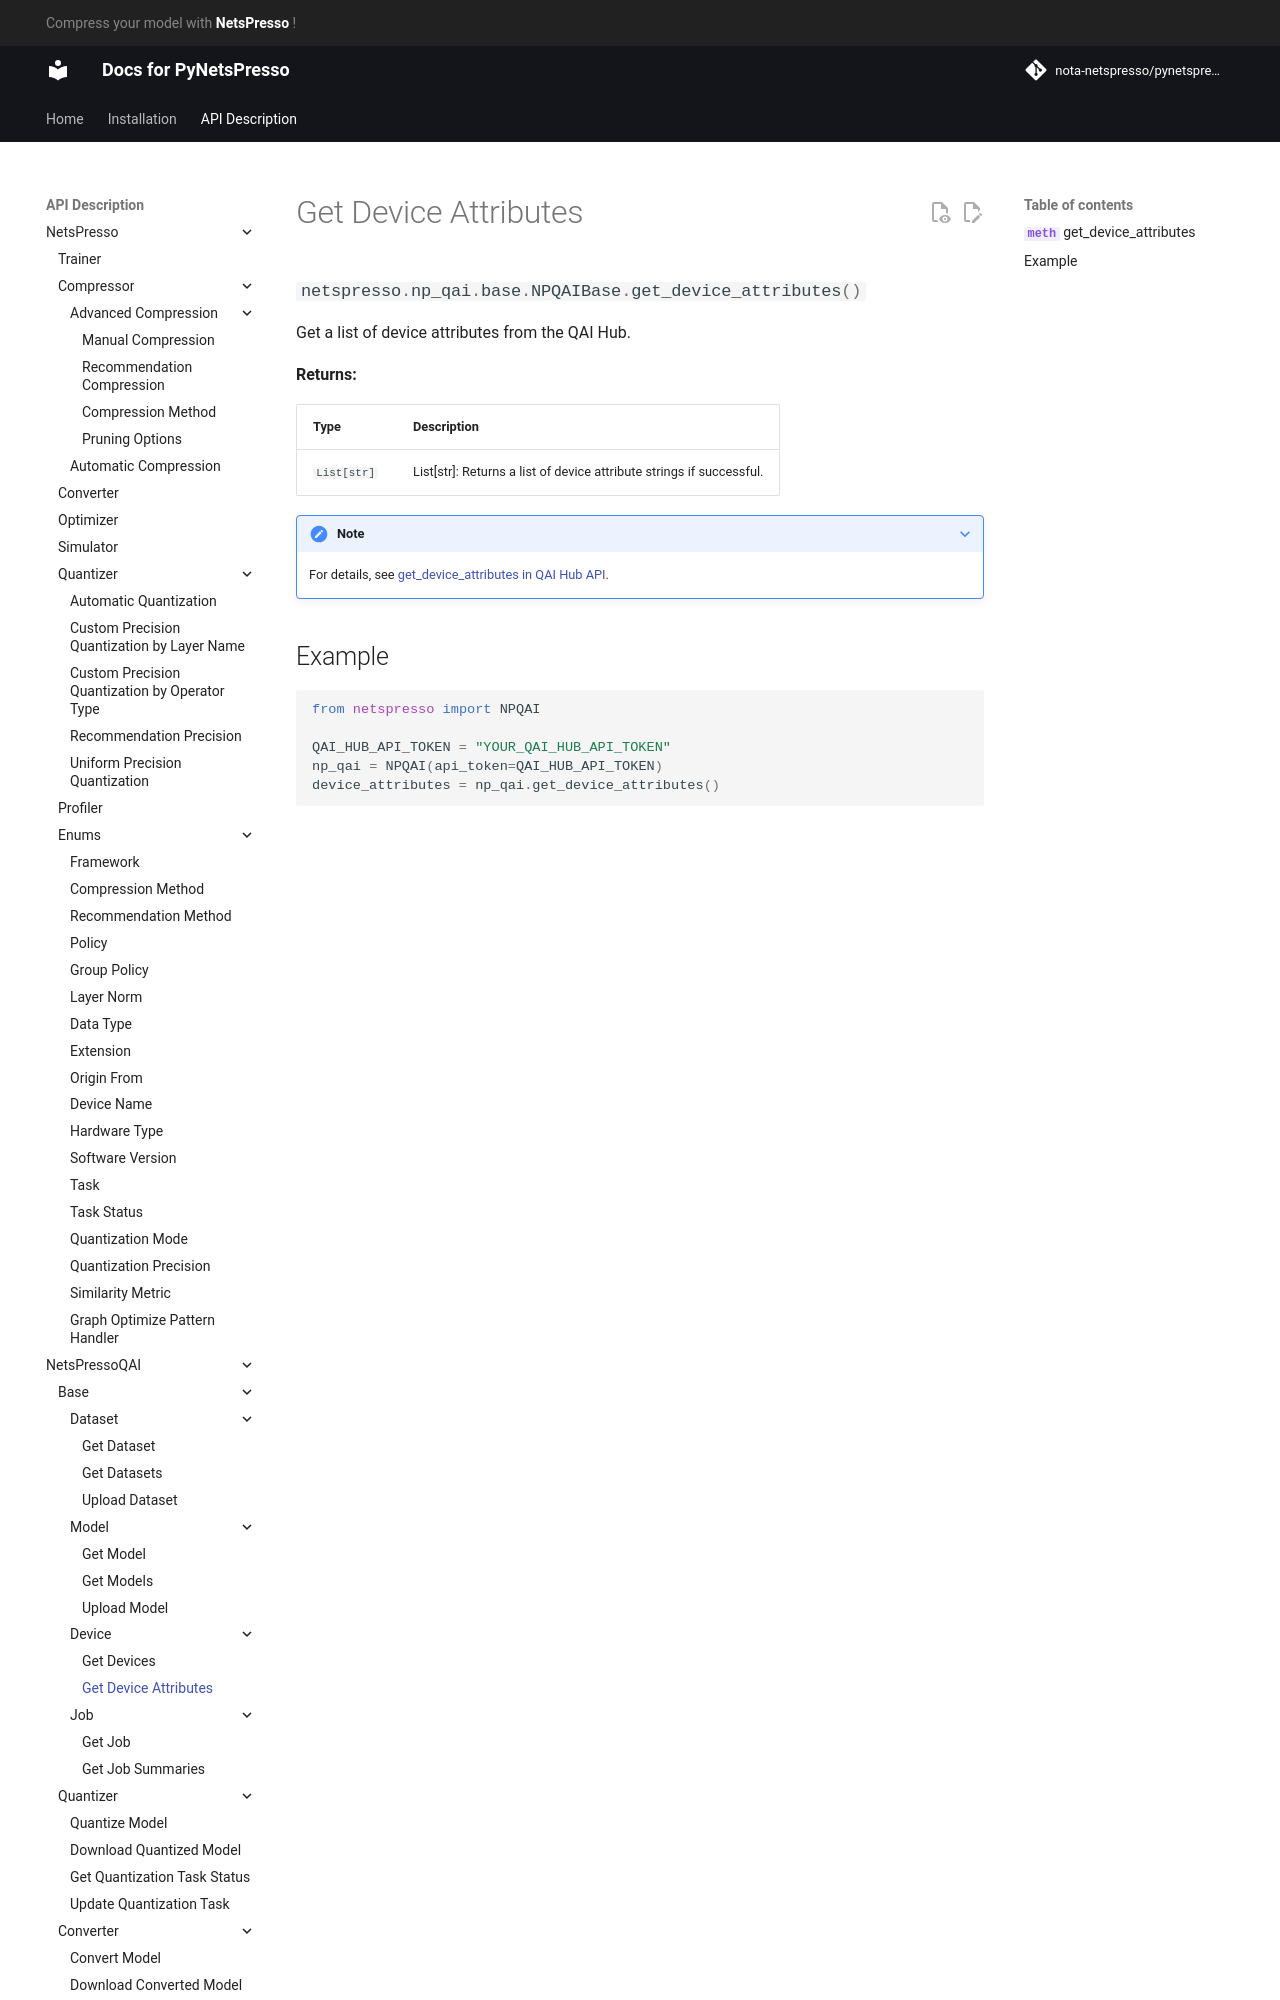

repository: Nota-NetsPresso/PyNetsPresso · page: description/netspresso_qai/base/device/get_device_attributes/index.html · generator: mkdocs

# Get Device Attributes

::: netspresso.np_qai.base.NPQAIBase.get_device_attributes
    handler: python
    options:
      heading_level: 3
      show_root_heading: true
      show_source: false
      show_symbol_type_toc: true
